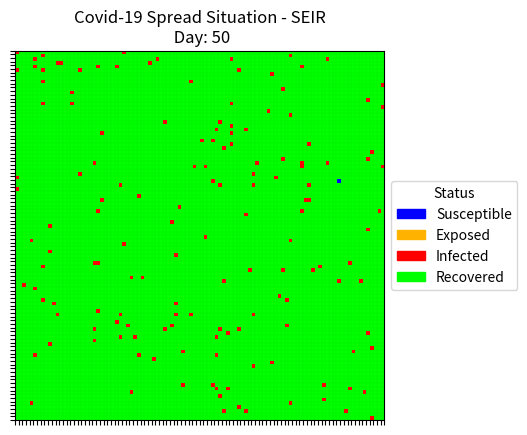
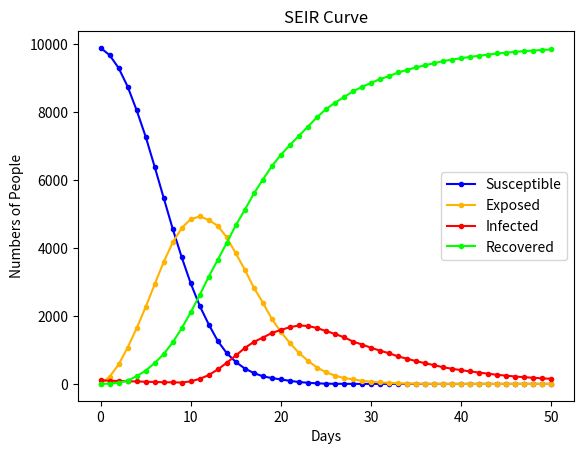

Source code (Python) for these figures, in order:
import random
import pylab as plt
import numpy as np
import matplotlib.patches as mpatches
import matplotlib.colors as colors


'''

Model 101 <SEIR/Automata>

1. State:
-> Susceptible: 0
-> Exposed: 1
-> Infected: 2 (-> Death Rate: 0.05)
-> Recovered: 3


2. Infection Rate:
-> rate = 0.5 (default)

3. Pattern:
    How to decide whether a person will have a chance to get infected by neighbors?
    -> Top, down, left, right if infected then the person is exposed with a rate of 0.5

4. Analysis:
-> Print Matrix with imshow
-> Print SEIR curve

'''
###############################
# Constant
INIT_INFECTED = 0.01
# S -> E
INFECTION_RATE = 0.5
# Incubation days
INCUBATION_DAYS = 8
# E -> I
EXPOSED_RATE = 0.5
# I -> R
RECOVERY_RATE = 0.1
DEATH_RATE = 0.05
###############################


class Person:
    def __init__(self, chance=INIT_INFECTED):
        self.incubation = INCUBATION_DAYS
        if random.random() <= chance:
            self.state = 2
            self.prevState = 2
        else:
            self.prevState = 0
            self.state = 0

    def __repr__(self):
        return f"<Person: state={self.state}>"

    def getState(self):
        return self.state

    def setState(self, state):
        self.state = state

    def getPrevState(self):
        return self.prevState

    def setPrevState(self, state):
        self.prevState = state

    def copyState(self):
        self.prevState = self.state

    def getIncubation(self):
        return self.incubation

    def setIncubation(self, incubation):
        self.incubation = incubation

        
########################################################


class Automata:
    def __init__(self, numcols, numrows):
        self.rows = numrows
        self.cols = numcols
        self.numpeople = numrows * numcols
        self.day = 0

        # Plotting Purposes
        self.s_arr = []
        self.e_arr = []
        self.i_arr = []
        self.r_arr = []
        self.days = []

        self.people = []

        for i in range(numcols):
            column = []
            # Make a list of (row) cells for each column
            for j in range(numrows):
                person = self.getPerson()
                
                column.append(person)
            self.people.append(column)

    def __repr__(self):
        return f"<Automata: shape=({self.rows},{self.cols})>"

    def getPeopleState(self):
        mat = []
        for i in range(self.rows):
            column = []
            for j in range(self.cols):
                column.append(self.people[i][j].getState())
            # print(f"Row: {i}, Column: {column}")
            mat.append(column)
        return np.array(mat)


    def printMatrix(self):
        mat = self.getPeopleState()

        # cmap = color map
        cmap = {0: [0.0, 0.0, 1.0, 1],
                1: [1.0, 0.7, 0.0, 1], 
                2: [1.0, 0.0, 0.0, 1], 
                3: [0.0, 1.0, 0.0, 1]}
                
        labels = {0: 'Susceptible', 1: "Exposed", 2: 'Infected', 3: 'Recovered'}
        arrayShow = np.array([[cmap[i] for i in j] for j in mat])
        patches = [mpatches.Patch(color=cmap[i], label=labels[i])
                   for i in cmap]
        plt.imshow(arrayShow)
        plt.legend(handles=patches, title="Status",
                   loc="center left", bbox_to_anchor=(1, 0, 0.5, 1))
        ax = plt.gca()
        ax.set_xticks(np.arange(-.5, self.rows, 1))
        ax.set_yticks(np.arange(-.5, self.cols, 1))
        ax.xaxis.set_ticklabels([])
        ax.yaxis.set_ticklabels([])
        plt.grid(which="major",color='k', ls="-",lw=(200/(self.rows * self.cols)))
        plt.title(f"Covid-19 Spread Situation - SEIR\n Day: {self.day}")


    def accumulateSEIR(self):
        '''
        Each Day:
        -> getS, getI, getR => return integer S, I, R in the current day
        -> Store integer S I R to self.s_arr, self.i_arr, self.r_arr
        '''
        self.s_arr.append(self.getS())
        self.e_arr.append(self.getE())
        self.i_arr.append(self.getI())
        self.r_arr.append(self.getR())
        self.days.append(self.day)

    def printSEIR(self):
        fig, axes = plt.subplots()
        axes.plot(self.days, self.s_arr, '-', marker='.', color="b")
        axes.plot(self.days, self.e_arr, '-', marker='.', color=(1.0, 0.7, 0.0))
        axes.plot(self.days, self.i_arr, '-', marker='.', color="r")
        axes.plot(self.days, self.r_arr, '-', marker='.', color=(0.0,1.0,0.0))
        axes.set_xlabel("Days")
        axes.set_ylabel("Numbers of People")
        axes.set_title("SEIR Curve")
        axes.legend(["Susceptible", "Exposed", "Infected", "Recovered"])

    def nextGeneration(self):
        # Move to the "next" generation
        for i in range(self.cols):
            for j in range(self.rows):
                self.people[i][j].copyState()

        """
        if Top, down, left, right is infected 
            -> the center person will be infected by a chance of INFECTION_RATE
        """
        for i in range(self.cols):
            for j in range(self.rows):
                infectedNeighbors = 0
                iprev, inext, jprev, jnext = i - 1, i + 1, j - 1, j + 1
                # iprevState = self.people[iprev][j].getPrevState()
                # inextState = self.people[inext][j].getPrevState()
                # jprevState = self.people[i][jprev].getPrevState()
                # jnextState = self.people[i][jnext].getPrevState()

                if (jprev >= 0 and (self.people[i][jprev].getPrevState() == 1 or self.people[i][jprev].getPrevState() == 2)):
                    infectedNeighbors += 1
                if (jnext < self.rows and ( self.people[i][jnext].getPrevState() == 2 or self.people[i][jnext].getPrevState() == 1)):
                    infectedNeighbors += 1
                if (iprev >= 0 and ( self.people[iprev][j].getPrevState() == 2 or self.people[iprev][j].getPrevState() == 1)):
                    infectedNeighbors += 1
                if (inext < self.cols and ( self.people[inext][j].getPrevState() == 2 or self.people[inext][j].getPrevState() == 1)):
                    infectedNeighbors += 1

                currPerson = self.people[i][j]
                self.applyRulesOfInfection(currPerson, infectedNeighbors)

        self.day += 1


    def applyRulesOfInfection(self, person, infectedNeighbors):
        chance = random.random()

        # Susceptible: 0
        if person.prevState == 0:
            if infectedNeighbors >= 1:
                if (chance > (1-INFECTION_RATE)**infectedNeighbors):
                    person.setState(1)
                    
        # Exposed: 1
        elif person.prevState == 1:
            if person.getIncubation() > 0:
                person.setIncubation(person.getIncubation() - 1)
            elif chance <= EXPOSED_RATE and person.getIncubation() == 0:
                person.setState(2)
        
            if chance <= RECOVERY_RATE:
                person.setState(3)
        
        # Infectious: 2
        elif person.prevState == 2:
            if chance <= RECOVERY_RATE:
                person.setState(3)
        
        # Recovered: 3
    
    def getPerson(self):
        return Person()

    def getPeople(self):
        return self.people

    def getS(self):
        s = np.count_nonzero(self.getPeopleState() == 0)
        # print("S: ", s)
        return s
    
    def getE(self):
        e = np.count_nonzero(self.getPeopleState() == 1)
        # print("E: ", e)
        return e

    def getI(self):
        i = np.count_nonzero(self.getPeopleState() == 2)
        # print(f"I: {i}")
        return i

    def getR(self):
        r = np.count_nonzero(self.getPeopleState() == 3)
        # print("R: ", r)
        return r
    

if __name__ == "__main__":
    automata = Automata(100, 100)
    # automata.printMatrix()
    print(f"Total People: {automata.numpeople}")
    print(f"Initial Patient Number: {automata.getI()}")
    automata.accumulateSEIR()
    for n in range(50):
        automata.nextGeneration()
        automata.accumulateSEIR()
    automata.printMatrix()
    automata.printSEIR()
    plt.show()